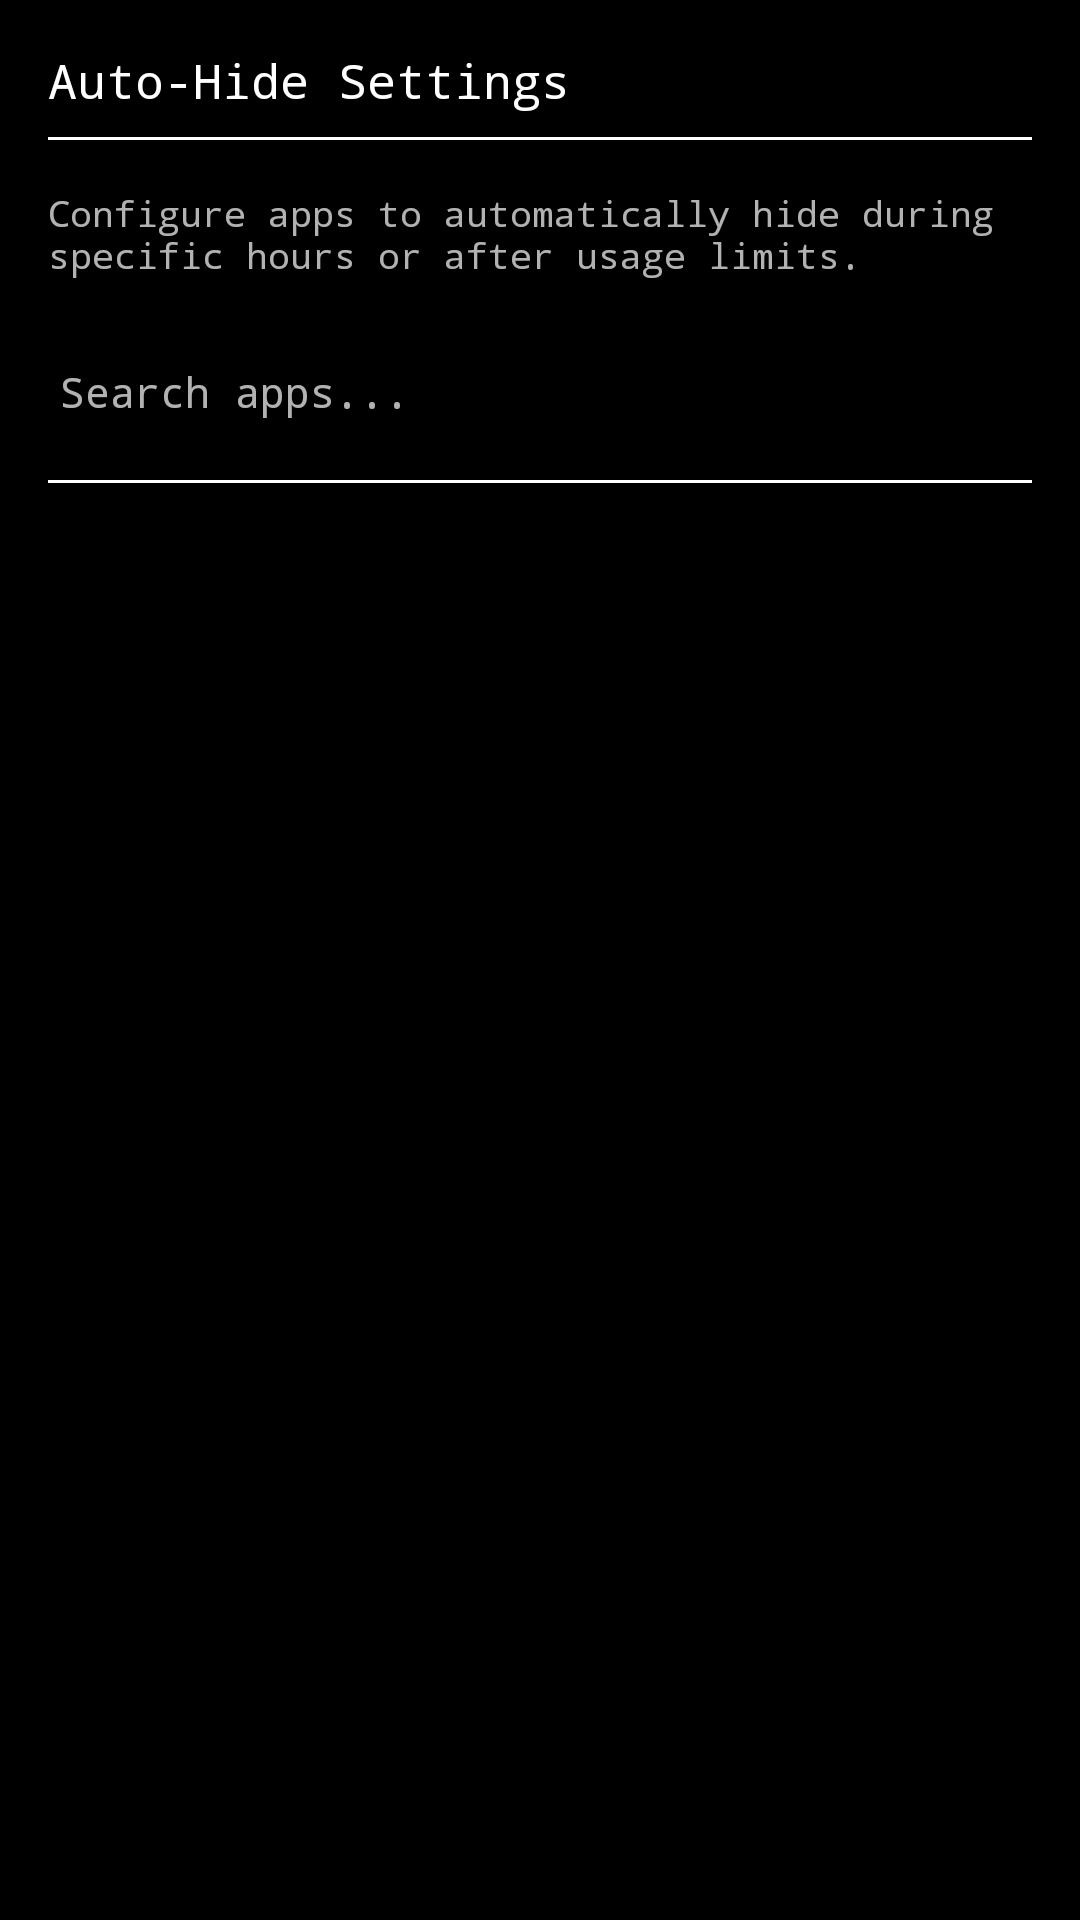

Android layout source for this screen:
<!-- AndroidManifest.xml: application theme Theme.VoidLauncher -->
<!-- res/layout/activity_auto_hide_settings.xml -->
<?xml version="1.0" encoding="utf-8"?>
<LinearLayout xmlns:android="http://schemas.android.com/apk/res/android"
    android:layout_width="match_parent"
    android:layout_height="match_parent"
    android:background="@color/void_black"
    android:orientation="vertical"
    android:padding="16dp">

    
    <TextView
        android:id="@+id/headerText"
        android:layout_width="wrap_content"
        android:layout_height="wrap_content"
        android:text="Auto-Hide Settings"
        android:textColor="@color/void_white"
        android:textSize="16sp"
        android:fontFamily="monospace"
        android:layout_marginBottom="8dp" />

    
    <View
        android:layout_width="match_parent"
        android:layout_height="1dp"
        android:background="@color/void_white"
        android:layout_marginBottom="16dp" />

    
    <TextView
        android:id="@+id/descriptionText"
        android:layout_width="match_parent"
        android:layout_height="wrap_content"
        android:text="Configure apps to automatically hide during specific hours or after usage limits."
        android:textColor="@color/void_white"
        android:textSize="12sp"
        android:fontFamily="monospace"
        android:alpha="0.7"
        android:layout_marginBottom="16dp" />

    
    <EditText
        android:id="@+id/searchBar"
        android:layout_width="match_parent"
        android:layout_height="wrap_content"
        android:hint="Search apps..."
        android:textColor="@color/void_white"
        android:textColorHint="@color/void_white"
        android:alpha="0.7"
        android:textSize="14sp"
        android:fontFamily="monospace"
        android:background="@android:color/transparent"
        android:paddingVertical="12dp"
        android:paddingHorizontal="4dp"
        android:inputType="text"
        android:imeOptions="actionSearch"
        android:layout_marginBottom="8dp" />

    
    <View
        android:layout_width="match_parent"
        android:layout_height="1dp"
        android:background="@color/void_white"
        android:layout_marginBottom="16dp" />

    
    <androidx.recyclerview.widget.RecyclerView
        android:id="@+id/appsRecyclerView"
        android:layout_width="match_parent"
        android:layout_height="0dp"
        android:layout_weight="1"
        android:scrollbars="none"
        android:overScrollMode="never" />

</LinearLayout>
<!-- resources referenced by this layout -->
<resources>
  <color name="void_black">#000000</color>
  <color name="void_white">#FFFFFF</color>
  <style name="Theme.VoidLauncher" parent="Theme.MaterialComponents.DayNight.NoActionBar">
          
          <item name="colorPrimary">@color/void_black</item>
          <item name="colorPrimaryVariant">@color/void_black</item>
          <item name="colorOnPrimary">@color/void_white</item>
          <item name="colorSecondary">@color/void_black</item>
          <item name="colorSecondaryVariant">@color/void_black</item>
          <item name="colorOnSecondary">@color/void_white</item>
          
          <item name="android:windowBackground">@color/void_black</item>
          <item name="android:statusBarColor">@color/void_black</item>
          <item name="android:navigationBarColor">@color/void_black</item>
          
          <item name="android:textColorPrimary">@color/void_white</item>
          <item name="android:textColorSecondary">@color/void_white</item>
      </style>
</resources>
